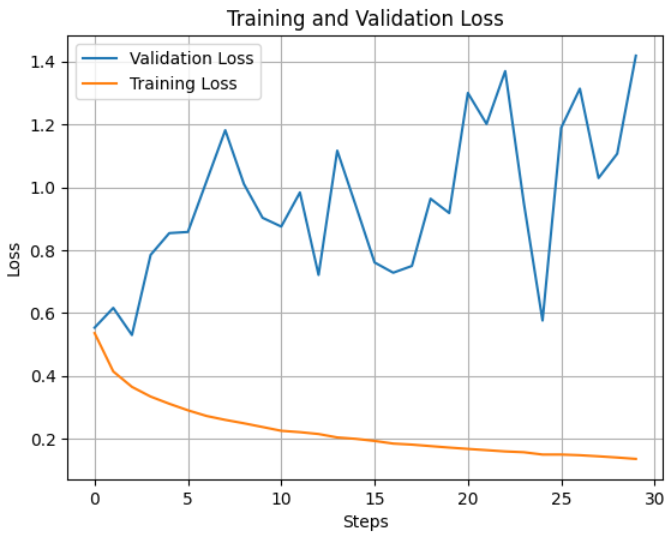

Source data for this figure (header and first rows):
Wall time, Step, Training_Loss, Validation_Loss
1714481978, 0, 0.5362, 0.5535
1714482050, 1, 0.4142, 0.6164
1714482121, 2, 0.3652, 0.5302
1714482200, 3, 0.3343, 0.7848
1714482272, 4, 0.3115, 0.8541
1714482344, 5, 0.2906, 0.8579
1714482415, 6, 0.2726, 1.02
1714482487, 7, 0.2602, 1.181
1714482558, 8, 0.2494, 1.01
1714482630, 9, 0.2375, 0.9029
1714482701, 10, 0.2255, 0.875
1714482773, 11, 0.2212, 0.9835
1714482845, 12, 0.2152, 0.7212
1714482916, 13, 0.2043, 1.116
1714482988, 14, 0.1999, 0.9403
1714483059, 15, 0.1933, 0.7609
1714483132, 16, 0.1848, 0.7282
1714483203, 17, 0.1815, 0.7497
1714483274, 18, 0.1768, 0.9636
1714483346, 19, 0.1721, 0.9181
1714483417, 20, 0.1679, 1.3
1714483488, 21, 0.1639, 1.201
1714483565, 22, 0.1599, 1.37
1714483637, 23, 0.1573, 0.9493
1714483709, 24, 0.15, 0.5762
1714483781, 25, 0.1499, 1.189
1714483853, 26, 0.1478, 1.314
1714483925, 27, 0.1443, 1.029
1714483996, 28, 0.1405, 1.107
1714484068, 29, 0.1361, 1.418
